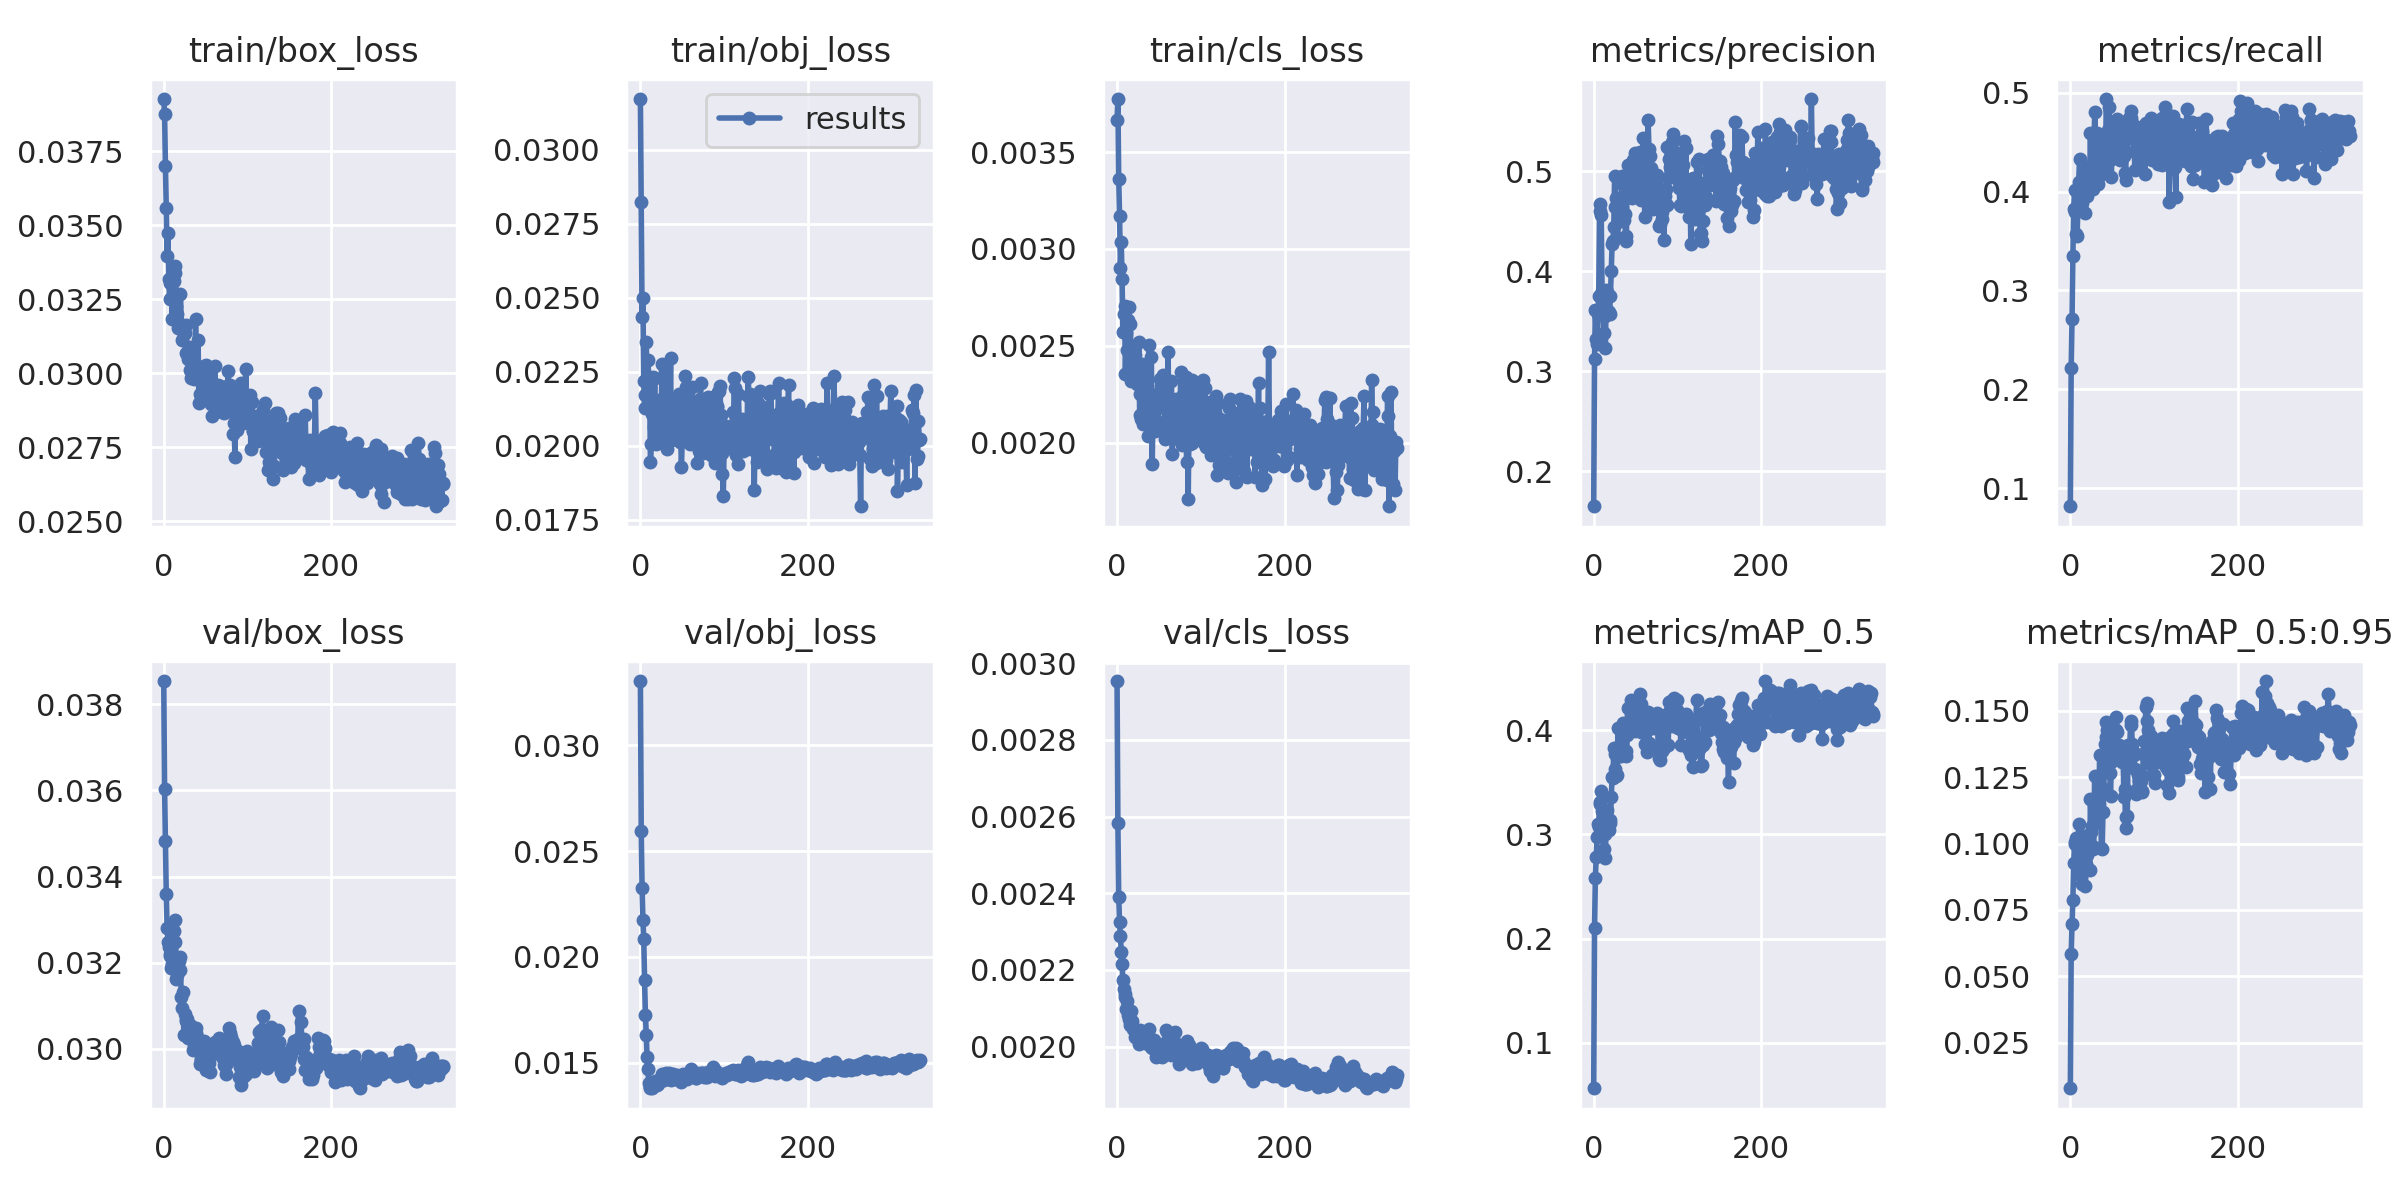

The table this chart was drawn from, first rows:
epoch, train/box_loss, train/obj_loss, train/cls_loss, metrics/precision, metrics/recall, metrics/mAP_0.5, metrics/mAP_0.5:0.95, val/box_loss, val/obj_loss, val/cls_loss, x/lr0, x/lr1, x/lr2
0, 0.03927, 0.03172, 0.003664, 0.165, 0.08179, 0.05618, 0.007848, 0.03854, 0.03304, 0.002953, 0.0937, 0.0007, 0.0007
1, 0.03877, 0.02823, 0.003773, 0.3122, 0.2217, 0.2104, 0.05834, 0.03604, 0.02594, 0.002582, 0.0865, 0.001497, 0.001497
2, 0.03702, 0.02434, 0.003361, 0.3616, 0.2711, 0.2583, 0.06987, 0.03484, 0.02328, 0.00239, 0.07929, 0.002291, 0.002291
3, 0.0356, 0.025, 0.003171, 0.3324, 0.3345, 0.2782, 0.07863, 0.03359, 0.02176, 0.002325, 0.07208, 0.003082, 0.003082
4, 0.03396, 0.02218, 0.002901, 0.327, 0.3826, 0.2979, 0.09284, 0.03281, 0.02084, 0.002287, 0.06487, 0.003869, 0.003869
5, 0.03473, 0.02126, 0.003036, 0.3576, 0.4021, 0.3105, 0.1, 0.03248, 0.01889, 0.002247, 0.05765, 0.004653, 0.004653
6, 0.03317, 0.02173, 0.002843, 0.3755, 0.3792, 0.3073, 0.1005, 0.03237, 0.01726, 0.002217, 0.05044, 0.005435, 0.005435
7, 0.03252, 0.02352, 0.002572, 0.4599, 0.3574, 0.3312, 0.1021, 0.0322, 0.01633, 0.002174, 0.04321, 0.006213, 0.006213
8, 0.03305, 0.02213, 0.002667, 0.4674, 0.355, 0.3291, 0.09985, 0.03214, 0.01526, 0.00215, 0.03599, 0.006987, 0.006987
9, 0.03314, 0.02289, 0.002704, 0.4563, 0.3841, 0.3422, 0.09953, 0.03188, 0.01471, 0.002129, 0.02876, 0.007759, 0.007759
10, 0.03182, 0.02233, 0.002354, 0.38, 0.4102, 0.3226, 0.1072, 0.03197, 0.01403, 0.002137, 0.02153, 0.008528, 0.008528
11, 0.03264, 0.02195, 0.002568, 0.3618, 0.4335, 0.3081, 0.09648, 0.03273, 0.01385, 0.002099, 0.01429, 0.009293, 0.009293
12, 0.03311, 0.01944, 0.00248, 0.338, 0.4078, 0.2858, 0.0882, 0.03275, 0.01382, 0.002119, 0.009762, 0.009762, 0.009762
13, 0.03363, 0.02006, 0.002633, 0.3554, 0.3988, 0.3004, 0.09156, 0.03248, 0.01388, 0.002083, 0.009762, 0.009762, 0.009762
14, 0.0334, 0.02108, 0.002702, 0.3228, 0.388, 0.2777, 0.08496, 0.03299, 0.0138, 0.002073, 0.009743, 0.009743, 0.009743
15, 0.03226, 0.02232, 0.00246, 0.3808, 0.4148, 0.3202, 0.09755, 0.03161, 0.01399, 0.002057, 0.009723, 0.009723, 0.009723
16, 0.032, 0.02061, 0.002611, 0.3791, 0.4115, 0.3235, 0.103, 0.03171, 0.01398, 0.002067, 0.009703, 0.009703, 0.009703
17, 0.03152, 0.0223, 0.00232, 0.3602, 0.4208, 0.3058, 0.09265, 0.03204, 0.01408, 0.002093, 0.009683, 0.009683, 0.009683
18, 0.03171, 0.02048, 0.00245, 0.3594, 0.3785, 0.3042, 0.08405, 0.03204, 0.01413, 0.002068, 0.009663, 0.009663, 0.009663
19, 0.03165, 0.02005, 0.0024, 0.3575, 0.4038, 0.3111, 0.0925, 0.03213, 0.01398, 0.002047, 0.009644, 0.009644, 0.009644
20, 0.03268, 0.02054, 0.002501, 0.3757, 0.3957, 0.3134, 0.09556, 0.03184, 0.01396, 0.002046, 0.009624, 0.009624, 0.009624
21, 0.03155, 0.02155, 0.002455, 0.4007, 0.425, 0.3364, 0.09973, 0.03119, 0.01401, 0.002042, 0.009604, 0.009604, 0.009604
22, 0.03112, 0.02014, 0.002374, 0.4274, 0.4168, 0.3548, 0.1006, 0.03095, 0.01412, 0.002024, 0.009584, 0.009584, 0.009584
23, 0.03142, 0.02096, 0.002385, 0.4307, 0.4056, 0.3547, 0.08988, 0.03132, 0.01424, 0.00203, 0.009564, 0.009564, 0.009564
24, 0.03132, 0.02075, 0.002302, 0.4443, 0.4591, 0.3827, 0.1167, 0.03033, 0.01413, 0.002033, 0.009545, 0.009545, 0.009545
25, 0.03138, 0.02139, 0.002315, 0.4952, 0.4093, 0.3771, 0.1042, 0.03082, 0.01421, 0.002032, 0.009525, 0.009525, 0.009525
26, 0.03164, 0.02276, 0.00252, 0.4648, 0.4104, 0.3626, 0.1067, 0.03065, 0.01448, 0.002008, 0.009505, 0.009505, 0.009505
27, 0.03068, 0.02072, 0.002145, 0.4728, 0.4026, 0.3565, 0.098, 0.03068, 0.01433, 0.002044, 0.009485, 0.009485, 0.009485
28, 0.03067, 0.02047, 0.002252, 0.4346, 0.426, 0.3566, 0.0986, 0.03069, 0.0142, 0.002031, 0.009465, 0.009465, 0.009465
29, 0.03049, 0.02256, 0.002123, 0.4716, 0.4802, 0.4022, 0.1254, 0.03025, 0.01435, 0.002027, 0.009446, 0.009446, 0.009446
30, 0.03089, 0.02159, 0.002409, 0.4502, 0.4577, 0.3755, 0.1096, 0.03053, 0.01454, 0.002016, 0.009426, 0.009426, 0.009426
31, 0.03012, 0.02136, 0.002097, 0.4565, 0.4482, 0.3774, 0.1138, 0.03055, 0.01437, 0.002021, 0.009406, 0.009406, 0.009406
32, 0.03044, 0.01988, 0.002213, 0.4506, 0.4588, 0.3856, 0.1167, 0.03053, 0.01439, 0.002022, 0.009386, 0.009386, 0.009386
33, 0.02986, 0.02077, 0.002279, 0.4882, 0.4072, 0.3755, 0.1133, 0.03027, 0.0144, 0.002008, 0.009366, 0.009366, 0.009366
34, 0.03017, 0.02079, 0.002384, 0.4949, 0.4157, 0.388, 0.1149, 0.03043, 0.01451, 0.002008, 0.009347, 0.009347, 0.009347
35, 0.03025, 0.02062, 0.002282, 0.4732, 0.452, 0.4073, 0.1335, 0.02997, 0.01443, 0.002023, 0.009327, 0.009327, 0.009327
36, 0.0298, 0.02296, 0.002222, 0.4517, 0.4558, 0.3961, 0.1195, 0.03009, 0.01449, 0.002011, 0.009307, 0.009307, 0.009307
37, 0.03003, 0.02023, 0.002037, 0.4568, 0.4318, 0.3769, 0.0985, 0.03029, 0.01421, 0.00203, 0.009287, 0.009287, 0.009287
38, 0.03182, 0.02021, 0.002507, 0.4349, 0.4345, 0.3801, 0.09798, 0.03048, 0.01423, 0.002046, 0.009267, 0.009267, 0.009267
39, 0.03013, 0.0213, 0.002227, 0.4301, 0.4439, 0.3755, 0.1119, 0.03037, 0.01446, 0.002006, 0.009248, 0.009248, 0.009248
40, 0.03003, 0.02044, 0.002187, 0.4964, 0.4253, 0.3955, 0.1206, 0.03027, 0.01433, 0.002006, 0.009228, 0.009228, 0.009228
41, 0.03112, 0.02049, 0.00244, 0.5059, 0.4438, 0.4215, 0.1373, 0.02996, 0.01424, 0.001998, 0.009208, 0.009208, 0.009208
42, 0.029, 0.02118, 0.001889, 0.4872, 0.4338, 0.4077, 0.1402, 0.03008, 0.01429, 0.001995, 0.009188, 0.009188, 0.009188
43, 0.02931, 0.02073, 0.002178, 0.4782, 0.4936, 0.4208, 0.1457, 0.02964, 0.01427, 0.001999, 0.009168, 0.009168, 0.009168
44, 0.02994, 0.02158, 0.002201, 0.4872, 0.4596, 0.4147, 0.1426, 0.02975, 0.01442, 0.002016, 0.009149, 0.009149, 0.009149
45, 0.02923, 0.0207, 0.002063, 0.488, 0.4625, 0.4288, 0.1455, 0.02973, 0.01429, 0.001998, 0.009129, 0.009129, 0.009129
46, 0.03003, 0.02173, 0.002097, 0.4732, 0.486, 0.4228, 0.1414, 0.02977, 0.01431, 0.001972, 0.009109, 0.009109, 0.009109
47, 0.02925, 0.02014, 0.002244, 0.5114, 0.4324, 0.4112, 0.1264, 0.02985, 0.01418, 0.00199, 0.009089, 0.009089, 0.009089
48, 0.03025, 0.02037, 0.002253, 0.5091, 0.4388, 0.4131, 0.118, 0.03019, 0.01411, 0.002006, 0.009069, 0.009069, 0.009069
49, 0.02984, 0.01929, 0.002107, 0.5187, 0.4149, 0.3996, 0.1306, 0.0298, 0.01431, 0.001994, 0.00905, 0.00905, 0.00905
50, 0.03029, 0.02021, 0.002242, 0.4989, 0.4561, 0.4133, 0.134, 0.02989, 0.01427, 0.001998, 0.00903, 0.00903, 0.00903
51, 0.03021, 0.02091, 0.002329, 0.499, 0.452, 0.4154, 0.1407, 0.02951, 0.01445, 0.00199, 0.00901, 0.00901, 0.00901
52, 0.03001, 0.02067, 0.002208, 0.4845, 0.4647, 0.4116, 0.1376, 0.02964, 0.01444, 0.001981, 0.00899, 0.00899, 0.00899
53, 0.02995, 0.02235, 0.002292, 0.5085, 0.4503, 0.4243, 0.1425, 0.02965, 0.01444, 0.001987, 0.00897, 0.00897, 0.00897
54, 0.02943, 0.02199, 0.002183, 0.479, 0.4535, 0.4079, 0.1426, 0.02968, 0.01438, 0.001973, 0.008951, 0.008951, 0.008951
55, 0.02985, 0.02154, 0.002352, 0.5196, 0.4623, 0.4348, 0.1478, 0.02947, 0.01429, 0.001991, 0.008931, 0.008931, 0.008931
56, 0.02947, 0.0214, 0.002233, 0.504, 0.4733, 0.4249, 0.1422, 0.03003, 0.01424, 0.002005, 0.008911, 0.008911, 0.008911
57, 0.02897, 0.02199, 0.00202, 0.4714, 0.4408, 0.3984, 0.1346, 0.03003, 0.01438, 0.002006, 0.008891, 0.008891, 0.008891
58, 0.02857, 0.02055, 0.00211, 0.5028, 0.4551, 0.4099, 0.1371, 0.02987, 0.01444, 0.002011, 0.008871, 0.008871, 0.008871
59, 0.02945, 0.02007, 0.002224, 0.5335, 0.432, 0.4145, 0.133, 0.0301, 0.01447, 0.002043, 0.008852, 0.008852, 0.008852
... 275 more rows
